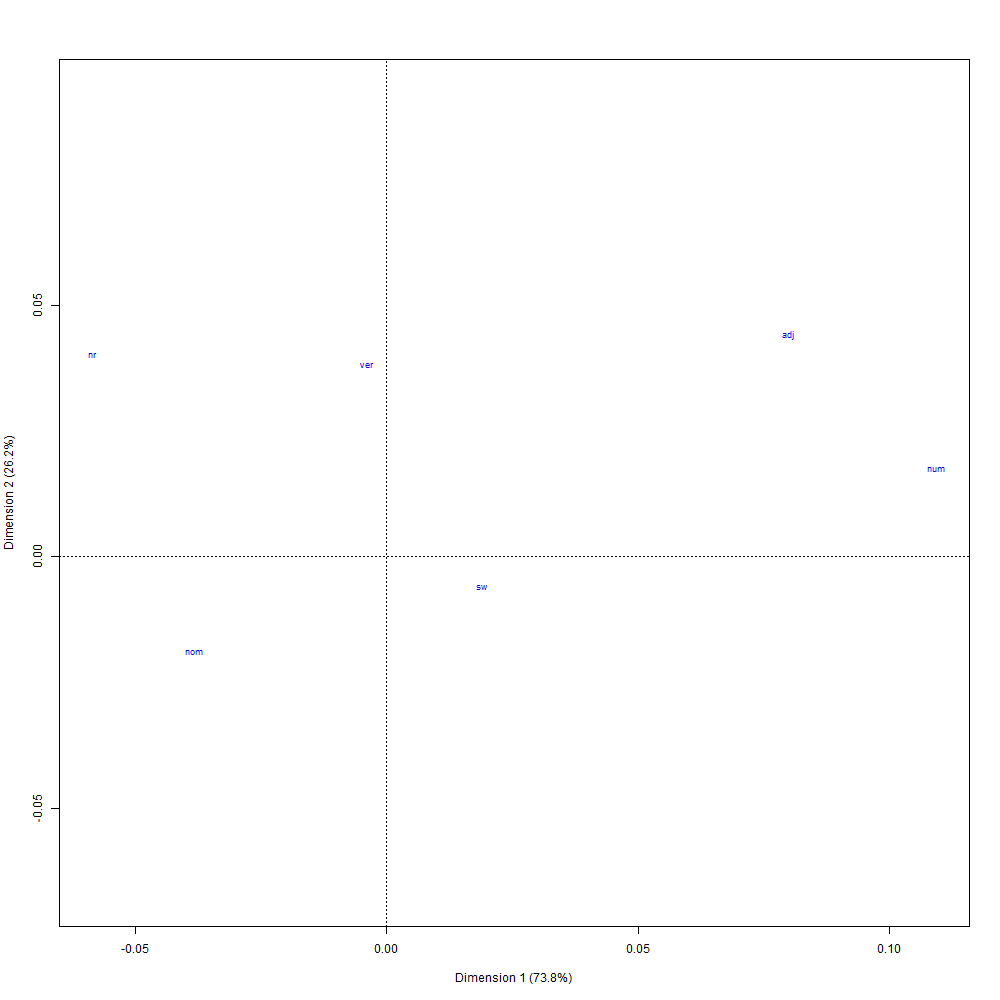

Data behind this chart, as committed beside it:
; Coord. facteur 1; Coord. facteur 2; Corr. facteur 1; Corr. facteur 2; COR -facteur 1; COR -facteur 2; CTR -facteur 1; CTR -facteur 2; mass; chi.distance; inertie
nom; -1,12853334305452; -0,933419926291957; -0,770574961352456; -0,637349377450595; 0,804607505557147; 0,195392494442852; 0,293022987199193; 0,200459681936603; 0,230076838638858; 0,0426004111452608; 0,000417542303221303
ver; -0,119420876888388; 1,89647380561375; -0,062845483848978; 0,998023268846868; 0,0110469914590793; 0,988953008540921; 0,00106607865146598; 0,268857670883991; 0,0747530186608123; 0,0384724356549321; 0,000110644058820723
sw; 0,561563555152401; -0,295555759038644; 0,884920824679219; -0,465741488434358; 0,910474404900588; 0,0895255950994123; 0,179761951952445; 0,0497942044344479; 0,570032930845225; 0,0199276680093247; 0,000226366890037459
num; 3,22368832319123; 0,870375070495247; 0,965430648392246; 0,260660052836885; 0,974776219844631; 0,0252237801553688; 0,118637245458646; 0,00864824230376717; 0,0114160263446762; 0,110558469634553; 0,000139540090189371
nr; -1,72723589251301; 1,98829782253787; -0,655807037255451; 0,754928559458594; 0,680091707824717; 0,319908292175282; 0,260346689743824; 0,344994066271297; 0,0872667398463227; 0,0709184687128653; 0,000438901889971376
adj; 2,35859299266724; 2,193173378936; 0,73232091066378; 0,680959678545339; 0,765152319577433; 0,234847680422566; 0,147165046994425; 0,127246134169893; 0,0264544456641054; 0,0912999394720602; 0,00022051576579276
